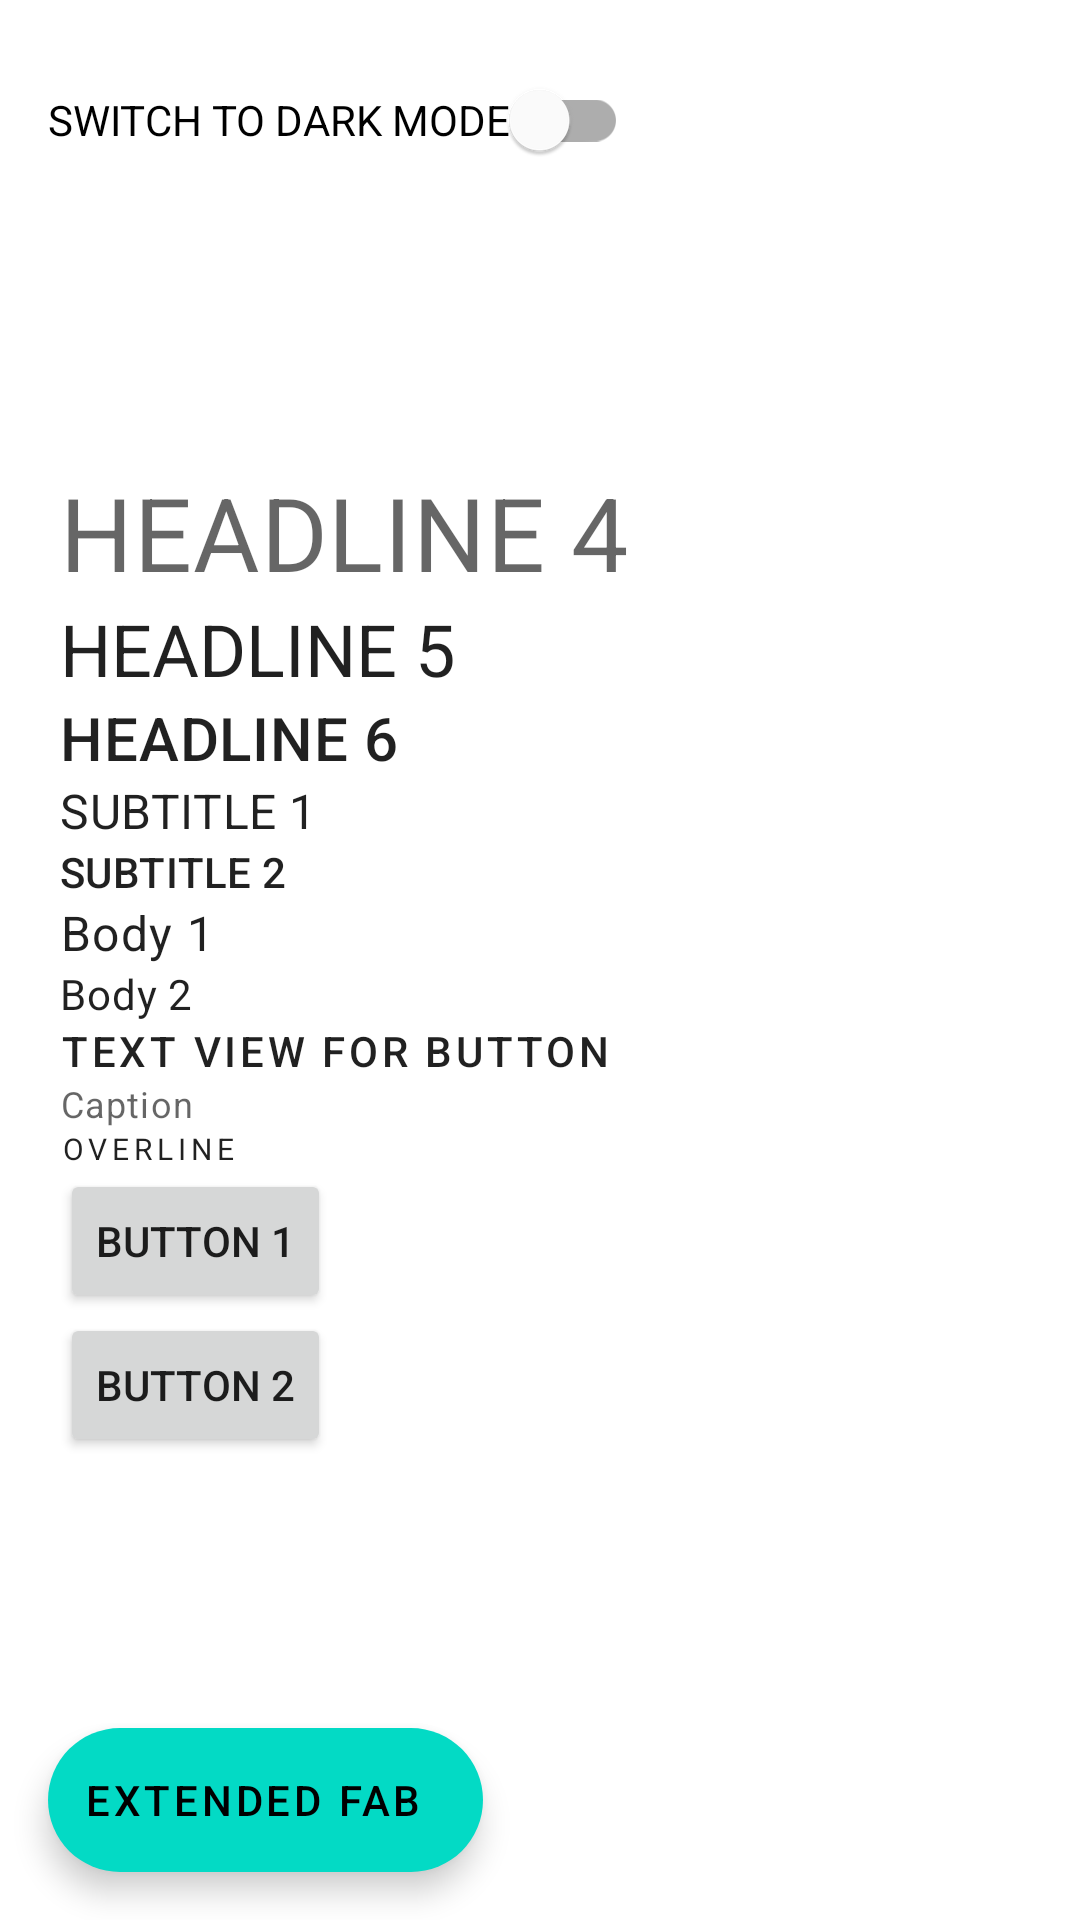

This screen was rendered from an Android layout file. Write that file and the resources it references.
<!-- AndroidManifest.xml: application theme Theme.Moqaida -->
<!-- res/layout/activity_main2.xml -->
<?xml version="1.0" encoding="utf-8"?>
<androidx.constraintlayout.widget.ConstraintLayout
    xmlns:android="http://schemas.android.com/apk/res/android"
    xmlns:app="http://schemas.android.com/apk/res-auto"
    xmlns:tools="http://schemas.android.com/tools"
    android:layout_width="match_parent"
    android:layout_height="match_parent"
    tools:context=".MainActivity"
    tools:ignore="HardcodedText">

    
    <com.google.android.material.switchmaterial.SwitchMaterial
        android:id="@+id/switchMaterial"
        android:layout_width="wrap_content"
        android:layout_height="wrap_content"
        android:layout_marginStart="16dp"
        android:layout_marginTop="16dp"
        android:checked="false"
        android:text="SWITCH TO DARK MODE"
        app:layout_constraintStart_toStartOf="parent"
        app:layout_constraintTop_toTopOf="parent" />

    <LinearLayout
        android:layout_width="match_parent"
        android:layout_height="wrap_content"
        android:layout_margin="4dp"
        android:clipToPadding="false"
        android:orientation="vertical"
        android:padding="16dp"
        app:layout_constraintBottom_toTopOf="@+id/extendedFloatingActionButton"
        app:layout_constraintEnd_toEndOf="parent"
        app:layout_constraintStart_toStartOf="parent"
        app:layout_constraintTop_toBottomOf="@+id/switchMaterial">



        
        <TextView
            style="@style/TextAppearance.MaterialComponents.Headline4"
            android:layout_width="wrap_content"
            android:layout_height="wrap_content"
            android:text="HEADLINE 4" />

        
        <TextView
            style="@style/TextAppearance.MaterialComponents.Headline5"
            android:layout_width="wrap_content"
            android:layout_height="wrap_content"
            android:text="HEADLINE 5" />

        
        <TextView
            style="@style/TextAppearance.MaterialComponents.Headline6"
            android:layout_width="wrap_content"
            android:layout_height="wrap_content"
            android:text="HEADLINE 6" />

        
        <TextView
            style="@style/TextAppearance.MaterialComponents.Subtitle1"
            android:layout_width="wrap_content"
            android:layout_height="wrap_content"
            android:text="SUBTITLE 1" />

        
        <TextView
            style="@style/TextAppearance.MaterialComponents.Subtitle2"
            android:layout_width="wrap_content"
            android:layout_height="wrap_content"
            android:text="SUBTITLE 2" />

        
        <TextView
            style="@style/TextAppearance.MaterialComponents.Body1"
            android:layout_width="wrap_content"
            android:layout_height="wrap_content"
            android:text="Body 1" />

        
        <TextView
            style="@style/TextAppearance.MaterialComponents.Body2"
            android:layout_width="wrap_content"
            android:layout_height="wrap_content"
            android:text="Body 2" />

        
        
        <TextView
            style="@style/TextAppearance.MaterialComponents.Button"
            android:layout_width="wrap_content"
            android:layout_height="wrap_content"
            android:text="TEXT VIEW FOR BUTTON" />

        
        <TextView
            style="@style/TextAppearance.MaterialComponents.Caption"
            android:layout_width="wrap_content"
            android:layout_height="wrap_content"
            android:text="Caption" />

        
        <TextView
            style="@style/TextAppearance.MaterialComponents.Overline"
            android:layout_width="wrap_content"
            android:layout_height="wrap_content"
            android:text="OVERLINE" />

        
        <Button
            android:id="@+id/back_button"
            android:layout_width="wrap_content"
            android:layout_height="wrap_content"
            android:text="BUTTON 1" />

        <Button
            android:layout_width="wrap_content"
            android:layout_height="wrap_content"
            android:text="BUTTON 2" />

    </LinearLayout>

    

    <com.google.android.material.floatingactionbutton.ExtendedFloatingActionButton
        android:id="@+id/extendedFloatingActionButton"
        android:layout_width="wrap_content"
        android:layout_height="wrap_content"
        android:layout_marginStart="16dp"
        android:layout_marginBottom="16dp"
        android:text="EXTENDED FAB"
        app:layout_constraintBottom_toBottomOf="parent"
        app:layout_constraintStart_toStartOf="parent" />

</androidx.constraintlayout.widget.ConstraintLayout>
<!-- resources referenced by this layout -->
<resources>
  <style name="Theme.Moqaida" parent="Theme.MaterialComponents.DayNight.DarkActionBar">
          
          <item name="colorPrimary">@color/purple_500</item>
          <item name="colorPrimaryVariant">@color/purple_700</item>
          <item name="colorOnPrimary">@color/white</item>
          
          <item name="colorSecondary">@color/teal_200</item>
          <item name="colorSecondaryVariant">@color/teal_700</item>
          <item name="colorOnSecondary">@color/black</item>
          
          <item name="android:statusBarColor" tools:targetApi="l">?attr/colorPrimaryVariant</item>
          
      </style>
  <color name="purple_500">#FF6200EE</color>
  <color name="purple_700">#FF3700B3</color>
  <color name="white">#FFFFFFFF</color>
  <color name="teal_200">#FF03DAC5</color>
  <color name="teal_700">#FF018786</color>
  <color name="black">#FF000000</color>
</resources>
